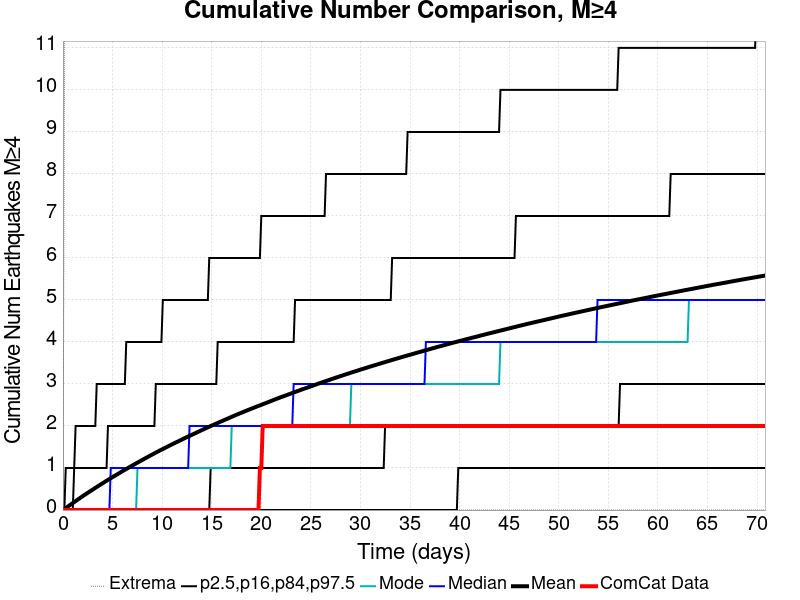

Values plotted in this chart, from the file beside it:
Time (days), ComCat Data, Simulation Mean, Simulation Median, Simulation Mode, Simulation Minimum, Simulation Maximum, 2.5 %-ile, 16 %-ile, 84 %-ile, 97.5 %-ile
0.0, 0.0, 0.0, 0.0, 0.0, 0.0, 0.0, 0.0, 0.0, 0.0, 0.0
0.1419, 0.0, 0.02406, 0.0, 0.0, 0.0, 9.0, 0.0, 0.0, 0.0, 0.0
0.2838, 0.0, 0.04758, 0.0, 0.0, 0.0, 18.0, 0.0, 0.0, 0.0, 1.0
0.4257, 0.0, 0.07191, 0.0, 0.0, 0.0, 20.0, 0.0, 0.0, 0.0, 1.0
0.5675, 0.0, 0.09528, 0.0, 0.0, 0.0, 21.0, 0.0, 0.0, 0.0, 1.0
0.7094, 0.0, 0.1195, 0.0, 0.0, 0.0, 22.0, 0.0, 0.0, 0.0, 1.0
0.8513, 0.0, 0.1426, 0.0, 0.0, 0.0, 22.0, 0.0, 0.0, 0.0, 1.0
0.9932, 0.0, 0.1662, 0.0, 0.0, 0.0, 23.0, 0.0, 0.0, 0.0, 1.0
1.135, 0.0, 0.1896, 0.0, 0.0, 0.0, 23.0, 0.0, 0.0, 1.0, 1.0
1.277, 0.0, 0.2134, 0.0, 0.0, 0.0, 23.0, 0.0, 0.0, 1.0, 2.0
1.419, 0.0, 0.2371, 0.0, 0.0, 0.0, 24.0, 0.0, 0.0, 1.0, 2.0
1.561, 0.0, 0.26, 0.0, 0.0, 0.0, 24.0, 0.0, 0.0, 1.0, 2.0
1.703, 0.0, 0.2832, 0.0, 0.0, 0.0, 24.0, 0.0, 0.0, 1.0, 2.0
1.845, 0.0, 0.3063, 0.0, 0.0, 0.0, 24.0, 0.0, 0.0, 1.0, 2.0
1.986, 0.0, 0.3297, 0.0, 0.0, 0.0, 25.0, 0.0, 0.0, 1.0, 2.0
2.128, 0.0, 0.3521, 0.0, 0.0, 0.0, 26.0, 0.0, 0.0, 1.0, 2.0
2.27, 0.0, 0.3742, 0.0, 0.0, 0.0, 26.0, 0.0, 0.0, 1.0, 2.0
2.412, 0.0, 0.3964, 0.0, 0.0, 0.0, 26.0, 0.0, 0.0, 1.0, 2.0
2.554, 0.0, 0.4184, 0.0, 0.0, 0.0, 26.0, 0.0, 0.0, 1.0, 2.0
2.696, 0.0, 0.4405, 0.0, 0.0, 0.0, 26.0, 0.0, 0.0, 1.0, 2.0
2.838, 0.0, 0.462, 0.0, 0.0, 0.0, 26.0, 0.0, 0.0, 1.0, 2.0
2.98, 0.0, 0.4839, 0.0, 0.0, 0.0, 26.0, 0.0, 0.0, 1.0, 2.0
3.121, 0.0, 0.505, 0.0, 0.0, 0.0, 26.0, 0.0, 0.0, 1.0, 2.0
3.263, 0.0, 0.5265, 0.0, 0.0, 0.0, 26.0, 0.0, 0.0, 1.0, 2.0
3.405, 0.0, 0.548, 0.0, 0.0, 0.0, 26.0, 0.0, 0.0, 1.0, 3.0
3.547, 0.0, 0.5697, 0.0, 0.0, 0.0, 26.0, 0.0, 0.0, 1.0, 3.0
3.689, 0.0, 0.591, 0.0, 0.0, 0.0, 28.0, 0.0, 0.0, 1.0, 3.0
3.831, 0.0, 0.6128, 0.0, 0.0, 0.0, 28.0, 0.0, 0.0, 1.0, 3.0
3.973, 0.0, 0.6341, 0.0, 0.0, 0.0, 29.0, 0.0, 0.0, 1.0, 3.0
4.115, 0.0, 0.6551, 0.0, 0.0, 0.0, 29.0, 0.0, 0.0, 1.0, 3.0
4.257, 0.0, 0.6763, 0.0, 0.0, 0.0, 29.0, 0.0, 0.0, 1.0, 3.0
4.398, 0.0, 0.6971, 0.0, 0.0, 0.0, 29.0, 0.0, 0.0, 1.0, 3.0
4.54, 0.0, 0.7175, 0.0, 0.0, 0.0, 29.0, 0.0, 0.0, 2.0, 3.0
4.682, 0.0, 0.7385, 0.0, 0.0, 0.0, 29.0, 0.0, 0.0, 2.0, 3.0
4.824, 0.0, 0.7588, 1.0, 0.0, 0.0, 29.0, 0.0, 0.0, 2.0, 3.0
4.966, 0.0, 0.7794, 1.0, 0.0, 0.0, 29.0, 0.0, 0.0, 2.0, 3.0
5.108, 0.0, 0.7996, 1.0, 0.0, 0.0, 29.0, 0.0, 0.0, 2.0, 3.0
5.25, 0.0, 0.8184, 1.0, 0.0, 0.0, 29.0, 0.0, 0.0, 2.0, 3.0
5.392, 0.0, 0.8382, 1.0, 0.0, 0.0, 29.0, 0.0, 0.0, 2.0, 3.0
5.534, 0.0, 0.8583, 1.0, 0.0, 0.0, 29.0, 0.0, 0.0, 2.0, 3.0
5.675, 0.0, 0.8783, 1.0, 0.0, 0.0, 29.0, 0.0, 0.0, 2.0, 3.0
5.817, 0.0, 0.8992, 1.0, 0.0, 0.0, 29.0, 0.0, 0.0, 2.0, 3.0
5.959, 0.0, 0.919, 1.0, 0.0, 0.0, 29.0, 0.0, 0.0, 2.0, 3.0
6.101, 0.0, 0.9383, 1.0, 0.0, 0.0, 29.0, 0.0, 0.0, 2.0, 3.0
6.243, 0.0, 0.958, 1.0, 0.0, 0.0, 29.0, 0.0, 0.0, 2.0, 3.0
6.385, 0.0, 0.9764, 1.0, 0.0, 0.0, 29.0, 0.0, 0.0, 2.0, 4.0
6.527, 0.0, 0.9955, 1.0, 0.0, 0.0, 29.0, 0.0, 0.0, 2.0, 4.0
6.669, 0.0, 1.015, 1.0, 0.0, 0.0, 29.0, 0.0, 0.0, 2.0, 4.0
6.811, 0.0, 1.035, 1.0, 0.0, 0.0, 29.0, 0.0, 0.0, 2.0, 4.0
6.952, 0.0, 1.054, 1.0, 0.0, 0.0, 29.0, 0.0, 0.0, 2.0, 4.0
7.094, 0.0, 1.073, 1.0, 0.0, 0.0, 29.0, 0.0, 0.0, 2.0, 4.0
7.236, 0.0, 1.092, 1.0, 0.0, 0.0, 29.0, 0.0, 0.0, 2.0, 4.0
7.378, 0.0, 1.11, 1.0, 0.0, 0.0, 30.0, 0.0, 0.0, 2.0, 4.0
7.52, 0.0, 1.129, 1.0, 1.0, 0.0, 30.0, 0.0, 0.0, 2.0, 4.0
7.662, 0.0, 1.147, 1.0, 1.0, 0.0, 30.0, 0.0, 0.0, 2.0, 4.0
7.804, 0.0, 1.166, 1.0, 1.0, 0.0, 30.0, 0.0, 0.0, 2.0, 4.0
7.946, 0.0, 1.185, 1.0, 1.0, 0.0, 30.0, 0.0, 0.0, 2.0, 4.0
8.088, 0.0, 1.204, 1.0, 1.0, 0.0, 30.0, 0.0, 0.0, 2.0, 4.0
8.229, 0.0, 1.222, 1.0, 1.0, 0.0, 30.0, 0.0, 0.0, 2.0, 4.0
8.371, 0.0, 1.241, 1.0, 1.0, 0.0, 44.0, 0.0, 0.0, 2.0, 4.0
... 440 more rows
